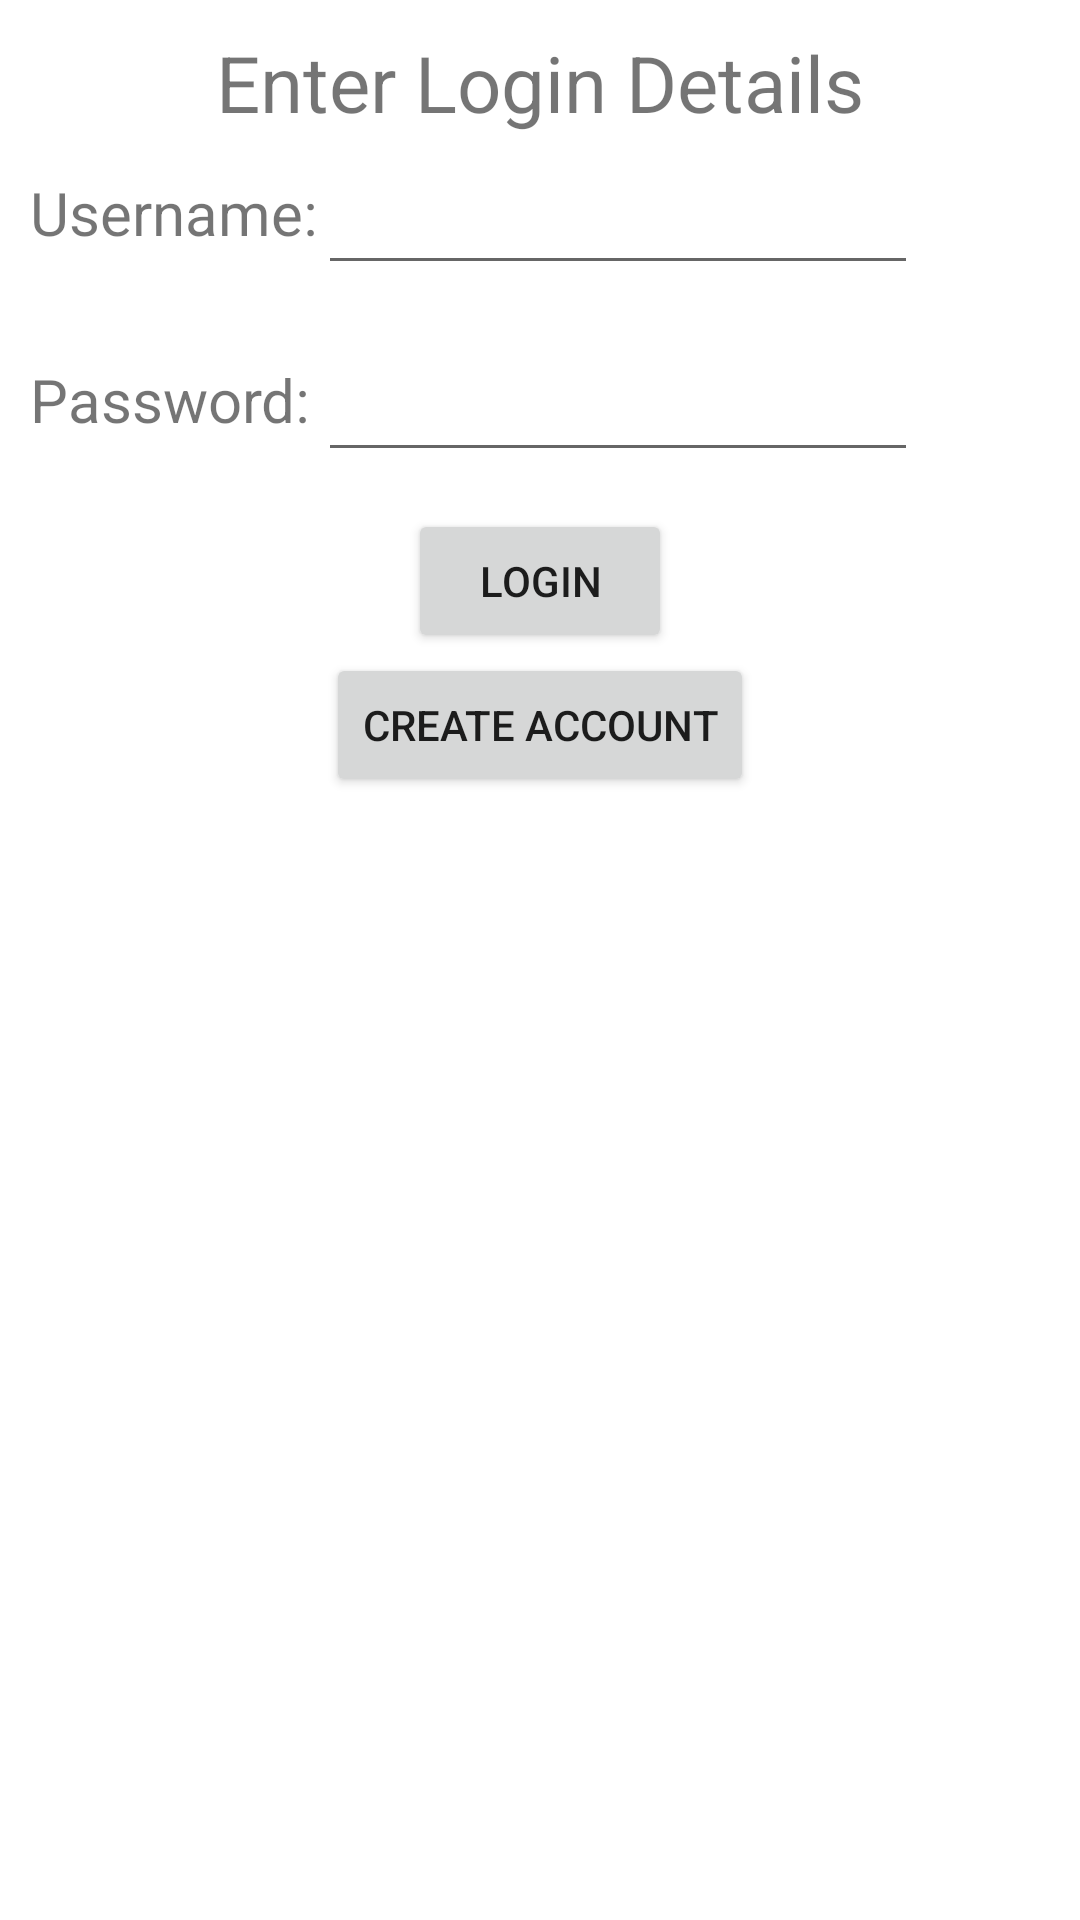

Here is an Android app screen rendered from its layout file. Give the layout XML and the strings, colors and styles it references.
<!-- AndroidManifest.xml: application theme Theme.InventoryApp -->
<!-- res/layout/fragment_login.xml -->
<?xml version="1.0" encoding="utf-8"?>
<androidx.constraintlayout.widget.ConstraintLayout
    xmlns:android="http://schemas.android.com/apk/res/android"
    xmlns:app="http://schemas.android.com/apk/res-auto"
    android:layout_height="match_parent"
    android:layout_width="match_parent">

    <GridLayout
        android:layout_width="match_parent"
        android:layout_height="match_parent"
        android:padding="10dp"
        android:columnCount="2">

        <TextView
            android:id="@+id/textview_login_title"
            android:layout_height="wrap_content"
            android:layout_width="match_parent"
            android:layout_columnSpan="2"
            android:gravity="center"
            android:textSize="26sp"
            android:text="@string/enter_login_details"/>

        <TextView
            android:id="@+id/textview_login_username"
            android:labelFor="@id/edittext_login_username"
            android:layout_height="wrap_content"
            android:layout_width="wrap_content"
            android:minHeight="50dp"
            android:textSize="20sp"
            android:text="@string/username"/>
        <EditText
            android:id="@+id/edittext_login_username"
            android:layout_height="wrap_content"
            android:layout_width="wrap_content"
            android:inputType="text"
            android:minHeight="50dp"
            android:minWidth="200dp"
            android:autofillHints="username"/>

        <TextView
            android:id="@+id/textview_login_password"
            android:labelFor="@id/edittext_login_password"
            android:layout_height="wrap_content"
            android:layout_width="wrap_content"
            android:minHeight="50dp"
            android:textSize="20sp"
            android:text="@string/password"/>
        <EditText
            android:id="@+id/edittext_login_password"
            android:layout_height="wrap_content"
            android:layout_width="wrap_content"
            android:inputType="textPassword"
            android:minHeight="50dp"
            android:minWidth="200dp"
            android:autofillHints="password"/>

        <LinearLayout
            android:layout_width="match_parent"
            android:layout_height="wrap_content"
            android:gravity="center"
            android:layout_columnSpan="2">
            <Button
                android:id="@+id/button_login_submit"
                android:layout_width="wrap_content"
                android:layout_height="wrap_content"
                android:layout_gravity="center"
                android:gravity="center"
                android:text="@string/login" />
        </LinearLayout>

        <LinearLayout
            android:layout_width="match_parent"
            android:layout_height="wrap_content"
            android:gravity="center"
            android:layout_columnSpan="2">
            <Button
                android:id="@+id/button_create_account_submit"
                android:layout_width="wrap_content"
                android:layout_height="wrap_content"
                android:layout_gravity="center"
                android:gravity="center"
                android:text="@string/create_account" />
        </LinearLayout>

    </GridLayout>


</androidx.constraintlayout.widget.ConstraintLayout>
<!-- resources referenced by this layout -->
<resources>
  <string name="create_account">Create Account</string>
  <string name="enter_login_details">Enter Login Details</string>
  <string name="login">Login</string>
  <string name="password">Password:</string>
  <string name="username">Username:</string>
  <style name="Theme.InventoryApp" parent="Theme.MaterialComponents.DayNight.DarkActionBar">
          
          <item name="colorPrimary">@color/purple_500</item>
          <item name="colorPrimaryVariant">@color/purple_700</item>
          <item name="colorOnPrimary">@color/white</item>
          
          <item name="colorSecondary">@color/teal_200</item>
          <item name="colorSecondaryVariant">@color/teal_700</item>
          <item name="colorOnSecondary">@color/black</item>
          
          <item name="android:statusBarColor">?attr/colorPrimaryVariant</item>
          
      </style>
  <!-- not gathered from this repository: default colours our renderer supplied (Android Studio template values) -->
  <color name="purple_500">#FF6200EE</color>
  <color name="purple_700">#FF3700B3</color>
  <color name="teal_200">#FF03DAC5</color>
  <color name="teal_700">#FF018786</color>
  <color name="black">#FF000000</color>
  <color name="white">#FFFFFFFF</color>
</resources>
